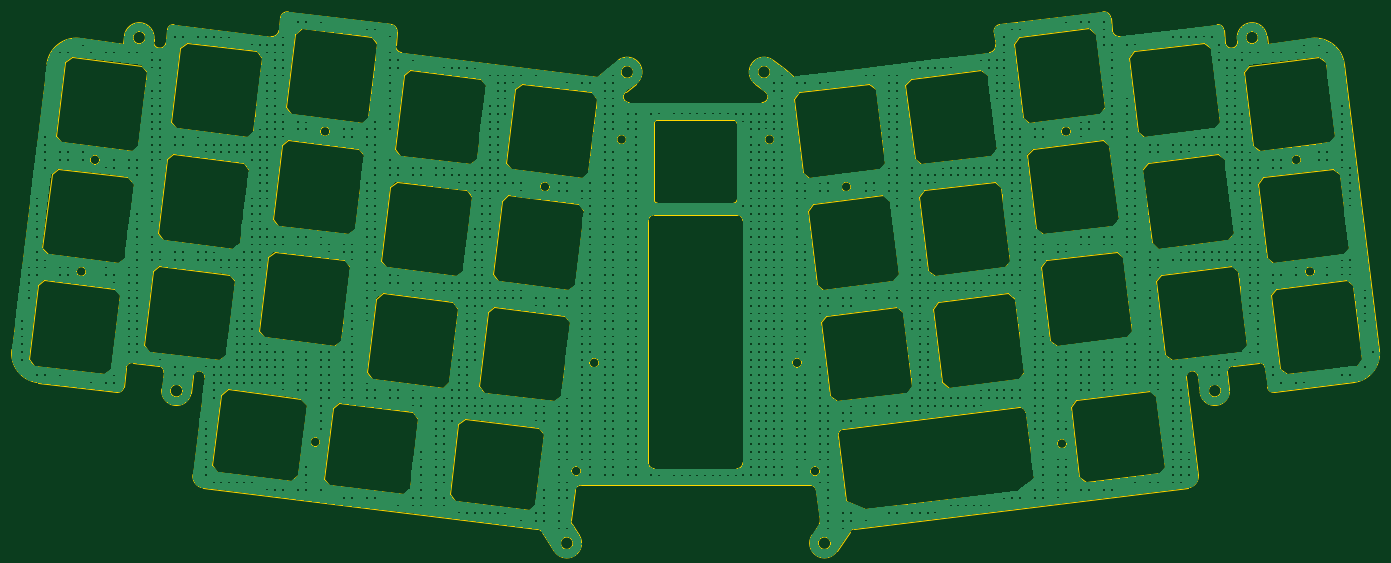
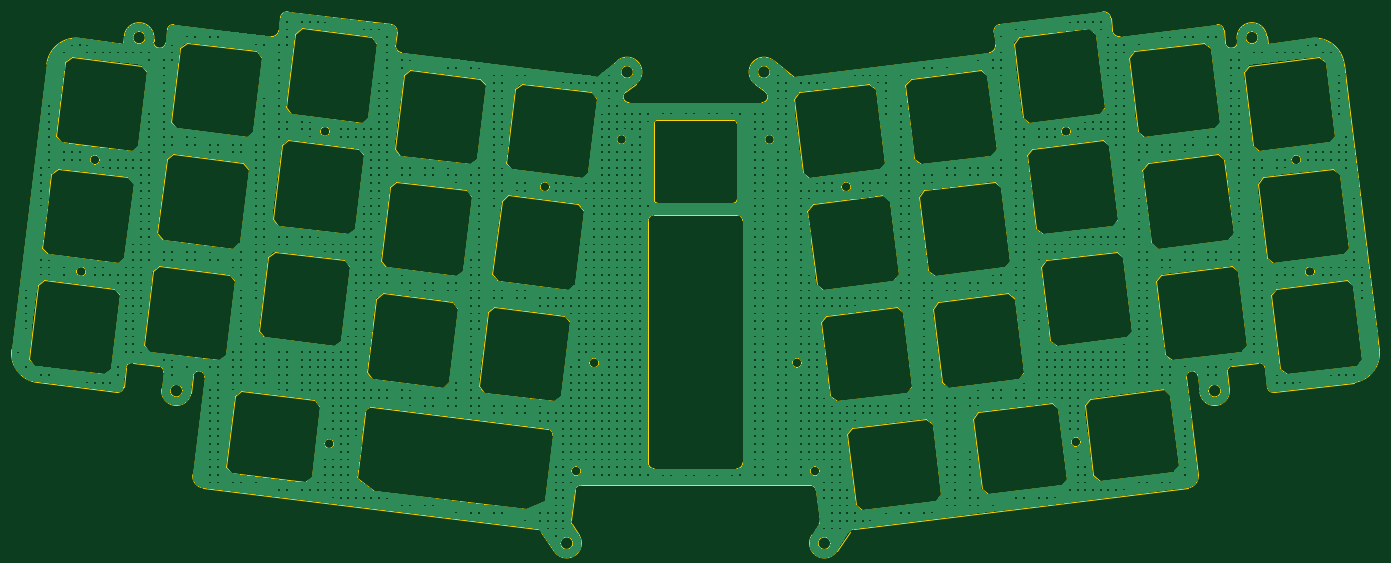
Circuit board: 9 layer files. Board 231.6 x 91.3 mm.
- bottom_copper: plate_asym-B_Cu.gbl (771992 bytes)
- bottom_mask: plate_asym-B_Mask.gbs (537 bytes)
- bottom_silk: plate_asym-B_Silkscreen.gbo (547 bytes)
- outline: plate_asym-Edge_Cuts.gm1 (25429 bytes)
- top_copper: plate_asym-F_Cu.gtl (771992 bytes)
- top_mask: plate_asym-F_Mask.gts (537 bytes)
- top_silk: plate_asym-F_Silkscreen.gto (547 bytes)
- drill: plate_asym_-NPTH.drl (313 bytes)
- drill: plate_asym_-PTH.drl (309 bytes)

=== bottom_copper: plate_asym-B_Cu.gbl (771992 bytes, source omitted) ===
=== bottom_mask: plate_asym-B_Mask.gbs ===
G04 #@! TF.GenerationSoftware,KiCad,Pcbnew,7.0.10-7.0.10~ubuntu23.04.1*
G04 #@! TF.CreationDate,2024-03-02T16:45:28+00:00*
G04 #@! TF.ProjectId,plate_asym,706c6174-655f-4617-9379-6d2e6b696361,1.0*
G04 #@! TF.SameCoordinates,Original*
G04 #@! TF.FileFunction,Soldermask,Bot*
G04 #@! TF.FilePolarity,Negative*
%FSLAX46Y46*%
G04 Gerber Fmt 4.6, Leading zero omitted, Abs format (unit mm)*
G04 Created by KiCad (PCBNEW 7.0.10-7.0.10~ubuntu23.04.1) date 2024-03-02 16:45:28*
%MOMM*%
%LPD*%
G01*
G04 APERTURE LIST*
G04 APERTURE END LIST*
M02*

=== bottom_silk: plate_asym-B_Silkscreen.gbo ===
G04 #@! TF.GenerationSoftware,KiCad,Pcbnew,7.0.10-7.0.10~ubuntu23.04.1*
G04 #@! TF.CreationDate,2024-03-02T16:45:28+00:00*
G04 #@! TF.ProjectId,plate_asym,706c6174-655f-4617-9379-6d2e6b696361,1.0*
G04 #@! TF.SameCoordinates,Original*
G04 #@! TF.FileFunction,Legend,Bot*
G04 #@! TF.FilePolarity,Positive*
%FSLAX46Y46*%
G04 Gerber Fmt 4.6, Leading zero omitted, Abs format (unit mm)*
G04 Created by KiCad (PCBNEW 7.0.10-7.0.10~ubuntu23.04.1) date 2024-03-02 16:45:28*
%MOMM*%
%LPD*%
G01*
G04 APERTURE LIST*
G04 APERTURE END LIST*
%LPC*%
%LPD*%
M02*

=== outline: plate_asym-Edge_Cuts.gm1 (25429 bytes, source omitted) ===
=== top_copper: plate_asym-F_Cu.gtl (771992 bytes, source omitted) ===
=== top_mask: plate_asym-F_Mask.gts ===
G04 #@! TF.GenerationSoftware,KiCad,Pcbnew,7.0.10-7.0.10~ubuntu23.04.1*
G04 #@! TF.CreationDate,2024-03-02T16:45:28+00:00*
G04 #@! TF.ProjectId,plate_asym,706c6174-655f-4617-9379-6d2e6b696361,1.0*
G04 #@! TF.SameCoordinates,Original*
G04 #@! TF.FileFunction,Soldermask,Top*
G04 #@! TF.FilePolarity,Negative*
%FSLAX46Y46*%
G04 Gerber Fmt 4.6, Leading zero omitted, Abs format (unit mm)*
G04 Created by KiCad (PCBNEW 7.0.10-7.0.10~ubuntu23.04.1) date 2024-03-02 16:45:28*
%MOMM*%
%LPD*%
G01*
G04 APERTURE LIST*
G04 APERTURE END LIST*
M02*

=== top_silk: plate_asym-F_Silkscreen.gto ===
G04 #@! TF.GenerationSoftware,KiCad,Pcbnew,7.0.10-7.0.10~ubuntu23.04.1*
G04 #@! TF.CreationDate,2024-03-02T16:45:28+00:00*
G04 #@! TF.ProjectId,plate_asym,706c6174-655f-4617-9379-6d2e6b696361,1.0*
G04 #@! TF.SameCoordinates,Original*
G04 #@! TF.FileFunction,Legend,Top*
G04 #@! TF.FilePolarity,Positive*
%FSLAX46Y46*%
G04 Gerber Fmt 4.6, Leading zero omitted, Abs format (unit mm)*
G04 Created by KiCad (PCBNEW 7.0.10-7.0.10~ubuntu23.04.1) date 2024-03-02 16:45:28*
%MOMM*%
%LPD*%
G01*
G04 APERTURE LIST*
G04 APERTURE END LIST*
%LPC*%
%LPD*%
M02*

=== drill: plate_asym_-NPTH.drl ===
M48
; DRILL file {KiCad 7.0.10-7.0.10~ubuntu23.04.1} date Sat Mar  2 16:45:28 2024
; FORMAT={-:-/ absolute / metric / decimal}
; #@! TF.CreationDate,2024-03-02T16:45:28+00:00
; #@! TF.GenerationSoftware,Kicad,Pcbnew,7.0.10-7.0.10~ubuntu23.04.1
; #@! TF.FileFunction,NonPlated,1,2,NPTH
FMAT,2
METRIC
%
G90
G05
M30

=== drill: plate_asym_-PTH.drl ===
M48
; DRILL file {KiCad 7.0.10-7.0.10~ubuntu23.04.1} date Sat Mar  2 16:45:28 2024
; FORMAT={-:-/ absolute / metric / decimal}
; #@! TF.CreationDate,2024-03-02T16:45:28+00:00
; #@! TF.GenerationSoftware,Kicad,Pcbnew,7.0.10-7.0.10~ubuntu23.04.1
; #@! TF.FileFunction,Plated,1,2,PTH
FMAT,2
METRIC
%
G90
G05
M30
